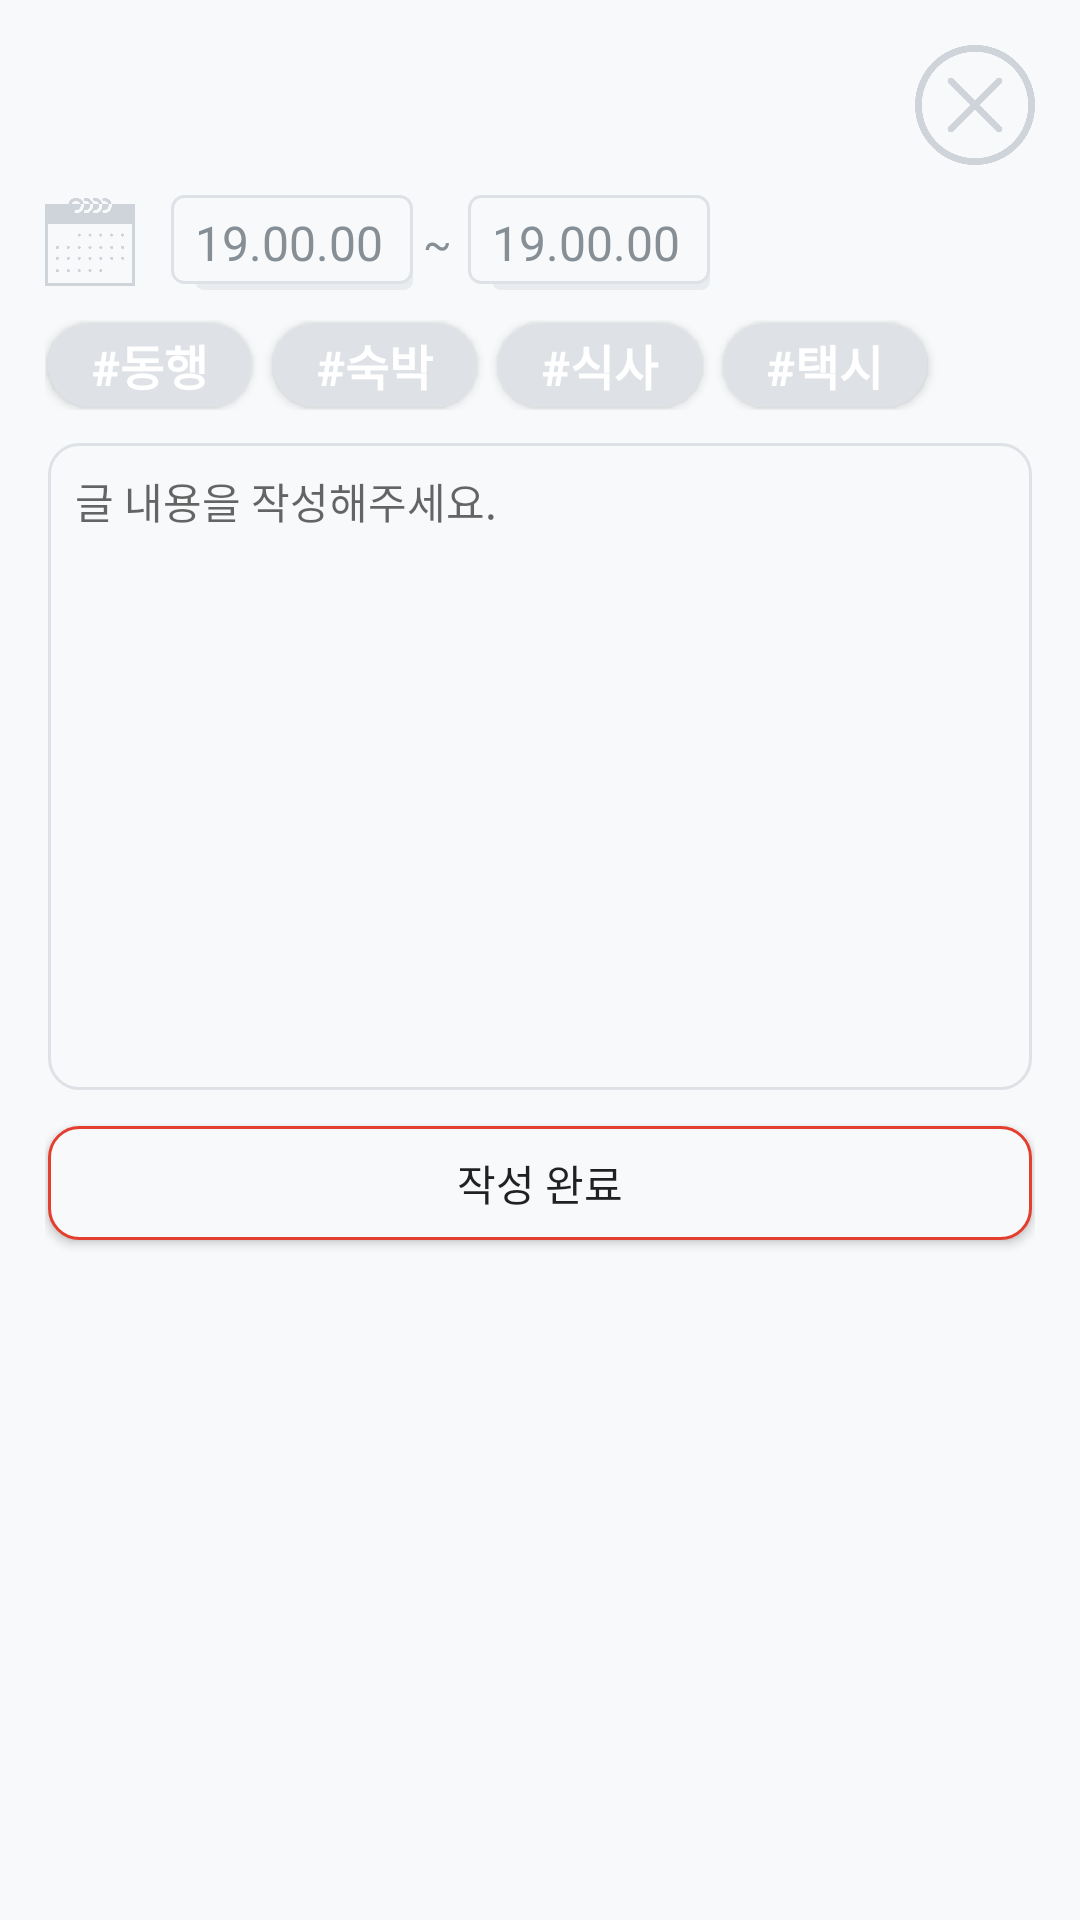

Write the Android layout XML for this screen, with the resource values it uses.
<!-- AndroidManifest.xml: application theme AppTheme -->
<!-- res/layout/fragment_write_accompany.xml -->
<?xml version="1.0" encoding="utf-8"?>
<LinearLayout xmlns:android="http://schemas.android.com/apk/res/android"
    android:layout_width="match_parent"
    android:layout_height="match_parent"
    android:padding="15dp"
    android:background="@color/gray0"
    android:orientation="vertical">

    <ImageView
        android:id="@+id/iv_write_accompany_close"
        android:layout_width="40dp"
        android:layout_height="40dp"
        android:layout_gravity="end"
        android:layout_marginBottom="10dp"
        android:src="@drawable/ic_close_gray"/>

    <LinearLayout
        android:layout_width="match_parent"
        android:layout_height="wrap_content"
        android:orientation="horizontal"
        android:gravity="center_vertical"
        android:layout_marginBottom="10dp">

        <ImageView
            android:layout_width="30dp"
            android:layout_height="30dp"
            android:layout_marginEnd="10dp"
            android:src="@drawable/ic_calendar"/>

        <TextView
            android:id="@+id/tv_write_accompany_start"
            android:layout_width="wrap_content"
            android:layout_height="wrap_content"
            android:paddingTop="5dp"
            android:paddingRight="10dp"
            android:paddingBottom="5dp"
            android:paddingLeft="10dp"
            android:background="@drawable/under_right_shadow"
            android:text="19.00.00"
            android:textSize="16dp"
            android:textColor="@color/gray6"/>

        <TextView
            android:layout_width="wrap_content"
            android:layout_height="wrap_content"
            android:text=" ~ "
            android:textSize="14dp"
            android:textColor="@color/gray6"/>

        <TextView
            android:id="@+id/tv_write_accompany_last"
            android:layout_width="wrap_content"
            android:layout_height="wrap_content"
            android:paddingTop="5dp"
            android:paddingRight="10dp"
            android:paddingBottom="5dp"
            android:paddingLeft="10dp"
            android:background="@drawable/under_right_shadow"
            android:text="19.00.00"
            android:textSize="16dp"
            android:textColor="@color/gray6"/>
    </LinearLayout>

    <LinearLayout
        android:layout_width="match_parent"
        android:layout_height="wrap_content"
        android:orientation="horizontal"
        android:layout_marginBottom="10dp">

        <Button
            android:id="@+id/btn_write_accompany_tag_accompany"
            android:layout_width="70dp"
            android:layout_height="30dp"
            android:layout_marginEnd="5dp"
            android:background="@drawable/gray_lable"
            android:text="#동행"
            android:textColor="@color/white"
            android:textStyle="bold"
            android:textSize="16dp"/>

        <Button
            android:id="@+id/btn_write_accompany_tag_stay"
            android:layout_width="70dp"
            android:layout_height="30dp"
            android:layout_marginEnd="5dp"
            android:background="@drawable/gray_lable"
            android:text="#숙박"
            android:textColor="@color/white"
            android:textStyle="bold"
            android:textSize="16dp"/>

        <Button
            android:id="@+id/btn_write_accompany_tag_meal"
            android:layout_width="70dp"
            android:layout_height="30dp"
            android:layout_marginEnd="5dp"
            android:background="@drawable/gray_lable"
            android:text="#식사"
            android:textColor="@color/white"
            android:textStyle="bold"
            android:textSize="16dp"/>

        <Button
            android:id="@+id/btn_write_accompany_tag_taxi"
            android:layout_width="70dp"
            android:layout_height="30dp"
            android:layout_marginEnd="5dp"
            android:background="@drawable/gray_lable"
            android:text="#택시"
            android:textColor="@color/white"
            android:textStyle="bold"
            android:textSize="16dp"/>
    </LinearLayout>

    <EditText
        android:id="@+id/et_accompany_content"
        android:layout_width="match_parent"
        android:layout_height="wrap_content"
        android:layout_marginBottom="10dp"
        android:gravity="top"
        android:background="@drawable/round_border"
        android:padding="10dp"
        android:hint="글 내용을 작성해주세요."
        android:textSize="14dp"
        android:textColor="@color/gray7"
        android:lineSpacingMultiplier="1.2"
        android:lines="10"/>

    <Button
        android:id="@+id/btn_write_accompany_write"
        android:layout_width="match_parent"
        android:layout_height="40dp"
        android:layout_marginBottom="10dp"
        android:background="@drawable/orange_round_border"
        android:text="작성 완료"/>

</LinearLayout>
<!-- resources referenced by this layout -->
<resources>
  <color name="gray0">#F8F9FA</color>
  <color name="gray6">#868E96</color>
  <color name="gray7">#495057</color>
  <color name="white">#FFFFFF</color>
  <!-- drawable gray_lable (drawable) -->
  <?xml version="1.0" encoding="utf-8"?>
  <layer-list xmlns:android="http://schemas.android.com/apk/res/android" >
      <item
          android:bottom="1dp"
          android:left="1dp"
          android:right="1dp"
          android:top="1dp">
          <shape android:shape="rectangle" >
              <corners android:radius="20dip"/>
              <solid android:color="@color/gray3" />
          </shape>
      </item>
  </layer-list>
  <!-- drawable ic_calendar: png bitmap (drawable, 19463 bytes) -->
  <!-- drawable ic_close_gray: png bitmap (drawable-v24, 12109 bytes) -->
  <!-- drawable orange_round_border (drawable) -->
  <?xml version="1.0" encoding="utf-8"?>
  <layer-list xmlns:android="http://schemas.android.com/apk/res/android" >
      <item
          android:bottom="1dp"
          android:left="1dp"
          android:right="1dp"
          android:top="1dp">
          <shape android:shape="rectangle" >
              <corners android:radius="10dip"/>
              <stroke
                  android:width="1dp"
                  android:color="@color/colorPrimary" />
              <solid android:color="@color/gray0" />
          </shape>
      </item>
  </layer-list>
  <!-- drawable round_border (drawable) -->
  <?xml version="1.0" encoding="utf-8"?>
  <layer-list xmlns:android="http://schemas.android.com/apk/res/android" >
      <item
          android:bottom="1dp"
          android:left="1dp"
          android:right="1dp"
          android:top="1dp">
          <shape android:shape="rectangle" >
              <corners android:radius="10dip"/>
              <stroke
                  android:width="1dp"
                  android:color="@color/gray3" />
              <solid android:color="@color/transparent" />
          </shape>
      </item>
  </layer-list>
  <!-- drawable under_right_shadow (drawable) -->
  <selector xmlns:android="http://schemas.android.com/apk/res/android">
      <item>
          <layer-list>
              <item android:left="10dp" android:top="10dp">
                  <shape>
                      <corners android:radius="3dp" />
                      <solid android:color="@color/gray2" />
                  </shape>
              </item>
              <item android:bottom="2dp" android:left="2dp">
                  <shape>
                      <gradient android:angle="270"
                          android:endColor="#E2E2E2" android:startColor="#BABABA" />
                      <stroke
                          android:width="1dp"
                          android:color="@color/gray3" />
                      <solid android:color="@color/gray0" />
                      <corners android:radius="4dp" />
                  </shape>
              </item>
          </layer-list>
      </item>
  
  </selector>
  <style name="AppTheme" parent="Theme.AppCompat.Light.NoActionBar">
          
          <item name="colorPrimary">@color/colorPrimary</item>
          <item name="colorPrimaryDark">@color/colorPrimaryDark</item>
          <item name="colorAccent">@color/colorAccent</item>
      </style>
  <color name="gray3">#DEE2E6</color>
  <color name="colorPrimary">#E23F2E</color>
  <color name="transparent">#00000000</color>
  <color name="gray2">#E9ECEF</color>
  <color name="colorPrimaryDark">#00574B</color>
  <color name="colorAccent">#D81B60</color>
</resources>
